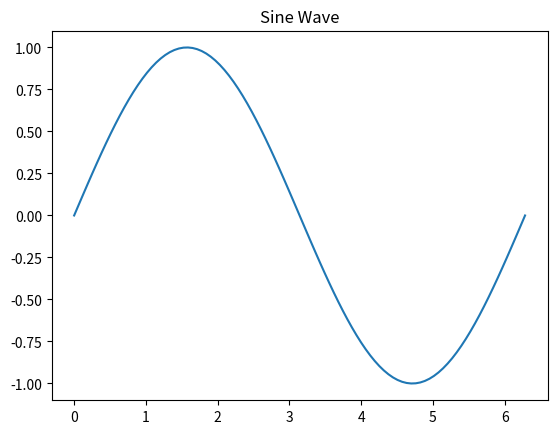

Reproduce this figure in Python.
import matplotlib.pyplot as plt
import numpy as np


xpoint = np.linspace(0, 2 * np.pi, 100)
ypoint = np.sin(xpoint)
plt.plot(xpoint, ypoint)
plt.title('Sine Wave')

# plt.plot(ypoint, marker='o')
# plt.title('Sine Wave with Markers')

plt.show()